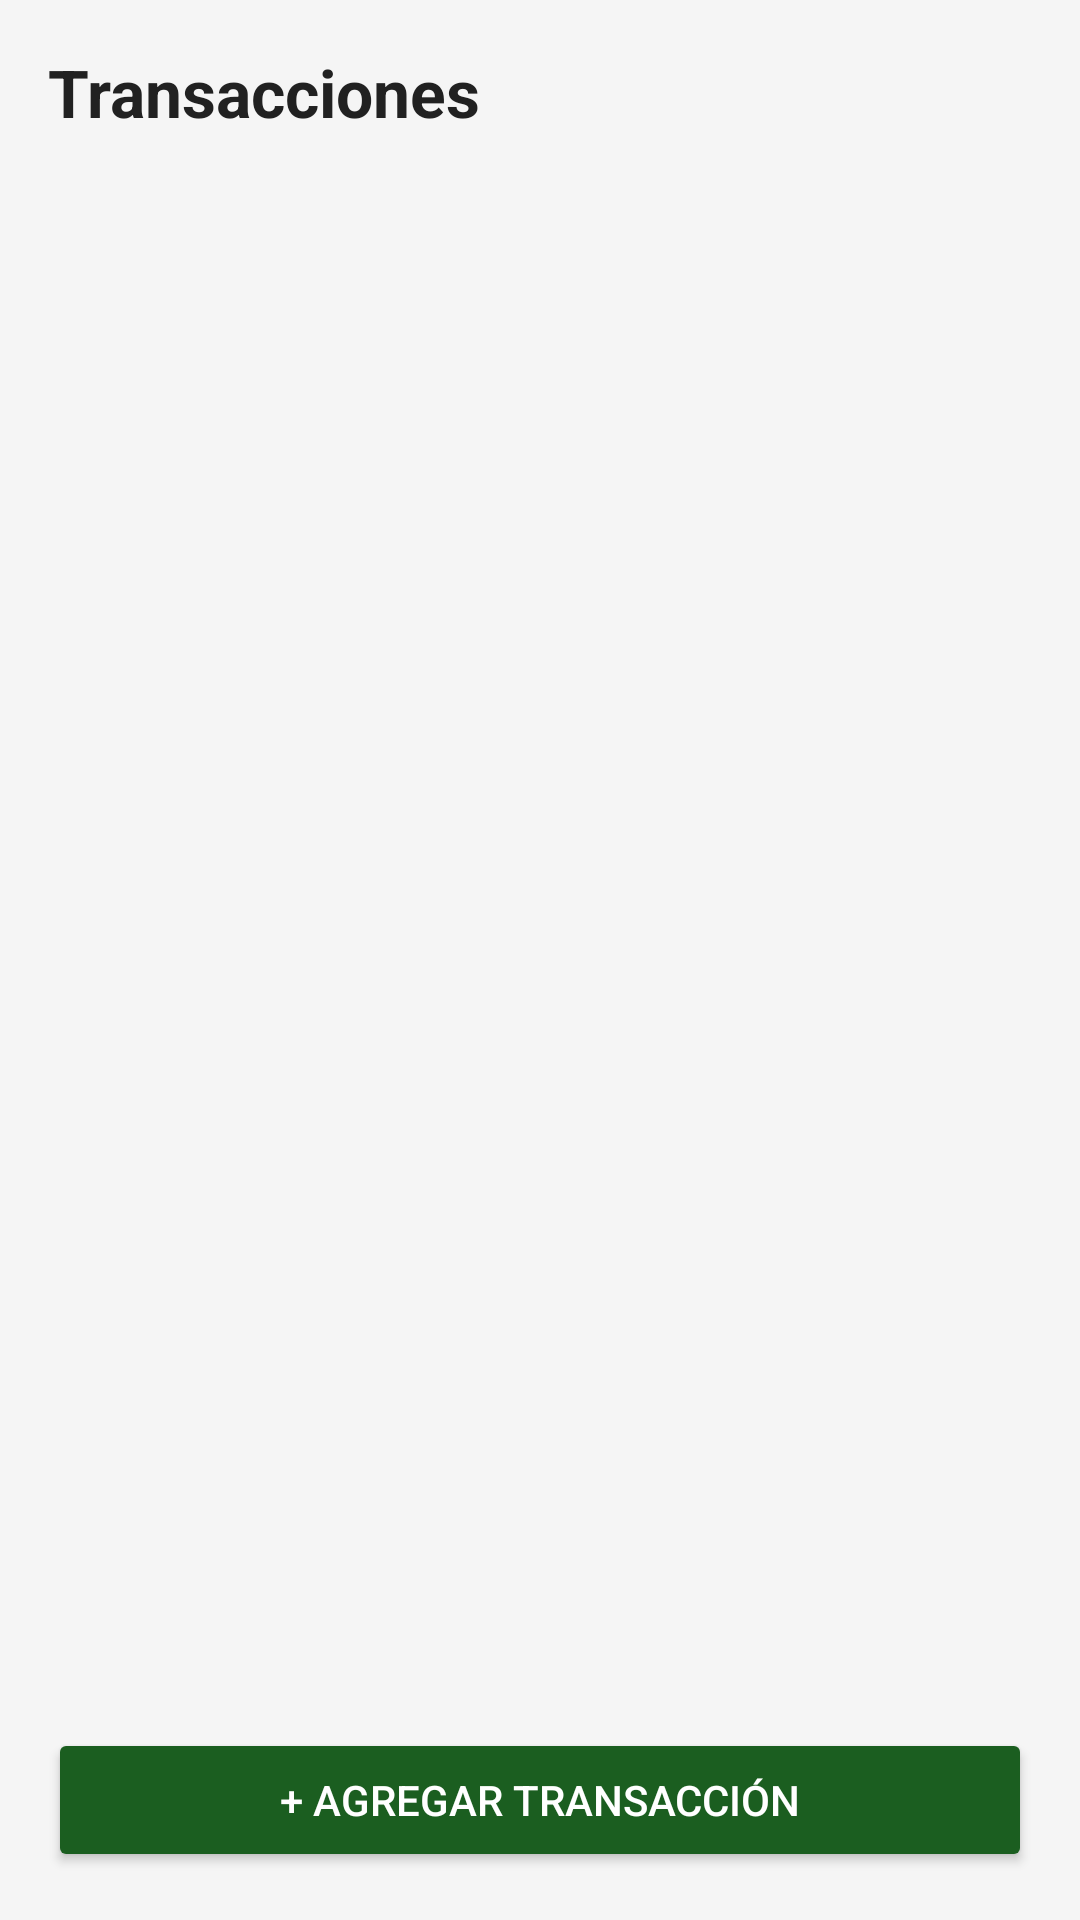

This screen was rendered from an Android layout file. Write that file and the resources it references.
<!-- AndroidManifest.xml: application theme Theme.MisFinanzas -->
<!-- res/layout/fragment_transacciones.xml -->
<?xml version="1.0" encoding="utf-8"?>
<LinearLayout
    xmlns:android="http://schemas.android.com/apk/res/android"
    android:layout_width="match_parent"
    android:layout_height="match_parent"
    android:orientation="vertical"
    android:background="@color/gris_claro">

    
    <LinearLayout
        android:layout_width="match_parent"
        android:layout_height="wrap_content"
        android:orientation="horizontal"
        android:padding="16dp"
        android:gravity="center_vertical">

        <TextView
            android:layout_width="0dp"
            android:layout_height="wrap_content"
            android:layout_weight="1"
            android:text="Transacciones"
            android:textSize="22sp"
            android:textStyle="bold"
            android:textColor="@color/negro_texto" />

        <TextView
            android:id="@+id/tvCantidad"
            android:layout_width="wrap_content"
            android:layout_height="wrap_content"
            android:textSize="14sp"
            android:textColor="@color/gris_texto" />
    </LinearLayout>

    
    <androidx.recyclerview.widget.RecyclerView
        android:id="@+id/rvTransacciones"
        android:layout_width="match_parent"
        android:layout_height="0dp"
        android:layout_weight="1"
        android:clipToPadding="false"
        android:paddingBottom="80dp" />

    
    <Button
        android:id="@+id/btnAgregar"
        android:layout_width="match_parent"
        android:layout_height="wrap_content"
        android:text="+ Agregar transacción"
        android:layout_margin="16dp"
        android:backgroundTint="@color/verde_primario"
        android:textColor="@color/blanco"
        android:padding="12dp" />

</LinearLayout>
<!-- resources referenced by this layout -->
<resources>
  <color name="blanco">#FFFFFF</color>
  <color name="gris_claro">#F5F5F5</color>
  <color name="gris_texto">#666666</color>
  <color name="negro_texto">#212121</color>
  <color name="verde_primario">#1B5E20</color>
  <style name="Theme.MisFinanzas" parent="Base.Theme.MisFinanzas" />
  <style name="Base.Theme.MisFinanzas" parent="Theme.Material3.DayNight.NoActionBar">
          
          
      </style>
</resources>
